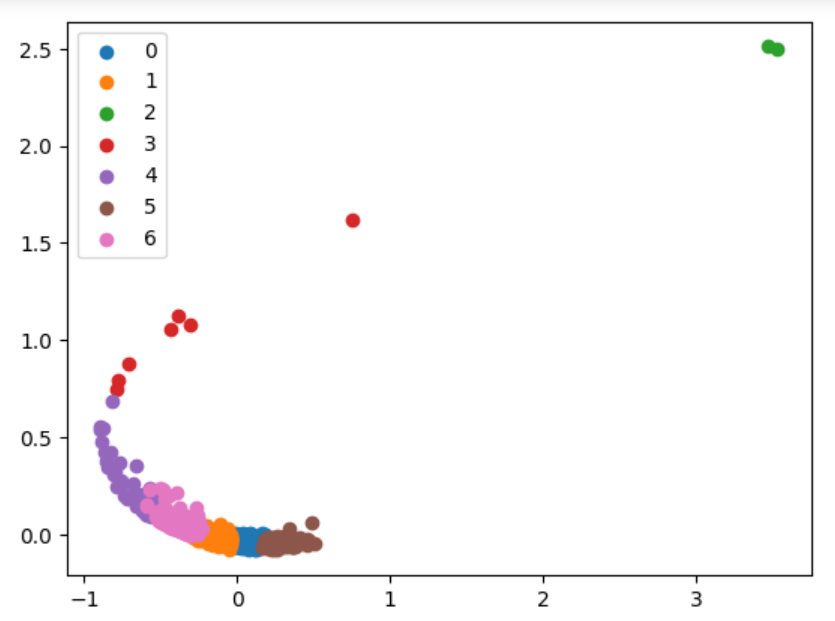

The data file committed next to this chart (first rows):
, Topic0, Topic1, Topic2, Topic3, Topic4, Topic5, Topic6, topic, Cluster
Doc0, 0.0, 0.0, 0.97, 0.0, 0.0, 0.0, 0.0, 2, Cluster 2
Doc1, 0.0, 0.0, 0.97, 0.0, 0.0, 0.0, 0.0, 2, Cluster 2
Doc2, 0.0, 0.0, 0.98, 0.0, 0.0, 0.0, 0.0, 2, Cluster 2
Doc3, 0.0, 0.0, 0.98, 0.0, 0.0, 0.0, 0.0, 2, Cluster 2
Doc4, 0.0, 0.0, 0.98, 0.0, 0.0, 0.0, 0.0, 2, Cluster 2
Doc5, 0.0, 0.0, 0.98, 0.0, 0.0, 0.0, 0.0, 2, Cluster 2
Doc6, 0.0, 0.0, 0.97, 0.0, 0.0, 0.0, 0.0, 2, Cluster 2
Doc7, 0.0, 0.0, 0.98, 0.0, 0.0, 0.0, 0.0, 2, Cluster 2
Doc8, 0.01, 0.01, 0.97, 0.01, 0.01, 0.01, 0.01, 2, Cluster 2
Doc9, 0.0, 0.0, 0.98, 0.0, 0.0, 0.0, 0.0, 2, Cluster 2
Doc10, 0.0, 0.0, 0.98, 0.0, 0.0, 0.0, 0.0, 2, Cluster 2
Doc11, 0.0, 0.0, 0.98, 0.0, 0.0, 0.0, 0.0, 2, Cluster 2
Doc12, 0.0, 0.0, 0.98, 0.0, 0.0, 0.0, 0.0, 2, Cluster 2
Doc13, 0.0, 0.0, 0.97, 0.0, 0.0, 0.0, 0.0, 2, Cluster 2
Doc14, 0.0, 0.0, 0.98, 0.0, 0.0, 0.0, 0.0, 2, Cluster 2
Doc15, 0.0, 0.0, 0.98, 0.0, 0.0, 0.0, 0.0, 2, Cluster 2
Doc16, 0.01, 0.01, 0.97, 0.01, 0.01, 0.01, 0.01, 2, Cluster 2
Doc17, 0.0, 0.0, 0.98, 0.0, 0.0, 0.0, 0.0, 2, Cluster 2
Doc18, 0.0, 0.0, 0.98, 0.0, 0.0, 0.0, 0.0, 2, Cluster 2
Doc19, 0.01, 0.01, 0.97, 0.01, 0.01, 0.01, 0.01, 2, Cluster 2
Doc20, 0.0, 0.0, 0.98, 0.0, 0.0, 0.0, 0.0, 2, Cluster 2
Doc21, 0.0, 0.0, 0.98, 0.0, 0.0, 0.0, 0.0, 2, Cluster 2
Doc22, 0.0, 0.0, 0.98, 0.0, 0.0, 0.0, 0.0, 2, Cluster 2
Doc23, 0.0, 0.0, 0.98, 0.0, 0.0, 0.0, 0.0, 2, Cluster 2
Doc24, 0.0, 0.0, 0.98, 0.0, 0.0, 0.0, 0.0, 2, Cluster 2
Doc25, 0.0, 0.0, 0.98, 0.0, 0.0, 0.0, 0.0, 2, Cluster 2
Doc26, 0.0, 0.0, 0.98, 0.0, 0.0, 0.0, 0.0, 2, Cluster 2
Doc27, 0.01, 0.01, 0.96, 0.01, 0.01, 0.01, 0.01, 2, Cluster 2
Doc28, 0.0, 0.0, 0.98, 0.0, 0.0, 0.0, 0.0, 2, Cluster 2
Doc29, 0.0, 0.0, 0.97, 0.0, 0.0, 0.0, 0.0, 2, Cluster 2
Doc30, 0.0, 0.0, 0.98, 0.0, 0.0, 0.0, 0.0, 2, Cluster 2
Doc31, 0.0, 0.0, 0.98, 0.0, 0.0, 0.0, 0.0, 2, Cluster 2
Doc32, 0.0, 0.0, 0.97, 0.0, 0.0, 0.0, 0.0, 2, Cluster 2
Doc33, 0.0, 0.0, 0.98, 0.0, 0.0, 0.0, 0.0, 2, Cluster 2
Doc34, 0.0, 0.0, 0.97, 0.0, 0.0, 0.0, 0.0, 2, Cluster 2
Doc35, 0.0, 0.0, 0.97, 0.0, 0.0, 0.0, 0.0, 2, Cluster 2
Doc36, 0.0, 0.0, 0.97, 0.0, 0.0, 0.0, 0.0, 2, Cluster 2
Doc37, 0.0, 0.0, 0.98, 0.0, 0.0, 0.0, 0.0, 2, Cluster 2
Doc38, 0.0, 0.0, 0.97, 0.0, 0.0, 0.0, 0.0, 2, Cluster 2
Doc39, 0.0, 0.0, 0.98, 0.0, 0.0, 0.0, 0.0, 2, Cluster 2
Doc40, 0.0, 0.0, 0.97, 0.0, 0.0, 0.0, 0.0, 2, Cluster 2
Doc41, 0.0, 0.0, 0.97, 0.0, 0.0, 0.0, 0.0, 2, Cluster 2
Doc42, 0.0, 0.0, 0.98, 0.0, 0.0, 0.0, 0.0, 2, Cluster 2
Doc43, 0.0, 0.0, 0.98, 0.0, 0.0, 0.0, 0.0, 2, Cluster 2
Doc44, 0.0, 0.0, 0.98, 0.0, 0.0, 0.0, 0.0, 2, Cluster 2
Doc45, 0.0, 0.0, 0.98, 0.0, 0.0, 0.0, 0.0, 2, Cluster 2
Doc46, 0.0, 0.0, 0.98, 0.0, 0.0, 0.0, 0.0, 2, Cluster 2
Doc47, 0.0, 0.0, 0.97, 0.0, 0.0, 0.0, 0.0, 2, Cluster 2
Doc48, 0.0, 0.0, 0.98, 0.0, 0.0, 0.0, 0.0, 2, Cluster 2
Doc49, 0.0, 0.0, 0.97, 0.0, 0.0, 0.0, 0.0, 2, Cluster 2
Doc50, 0.0, 0.0, 0.98, 0.0, 0.0, 0.0, 0.0, 2, Cluster 2
Doc51, 0.0, 0.0, 0.98, 0.0, 0.0, 0.0, 0.0, 2, Cluster 2
Doc52, 0.0, 0.0, 0.98, 0.0, 0.0, 0.0, 0.0, 2, Cluster 2
Doc53, 0.0, 0.0, 0.98, 0.0, 0.0, 0.0, 0.0, 2, Cluster 2
Doc54, 0.0, 0.0, 0.98, 0.0, 0.0, 0.0, 0.0, 2, Cluster 2
Doc55, 0.0, 0.0, 0.98, 0.0, 0.0, 0.0, 0.0, 2, Cluster 2
Doc56, 0.0, 0.0, 0.98, 0.0, 0.0, 0.0, 0.0, 2, Cluster 2
Doc57, 0.0, 0.0, 0.98, 0.0, 0.0, 0.0, 0.0, 2, Cluster 2
Doc58, 0.0, 0.0, 0.99, 0.0, 0.0, 0.0, 0.0, 2, Cluster 4
Doc59, 0.0, 0.0, 0.98, 0.0, 0.0, 0.0, 0.0, 2, Cluster 2
... 1,032 more rows
